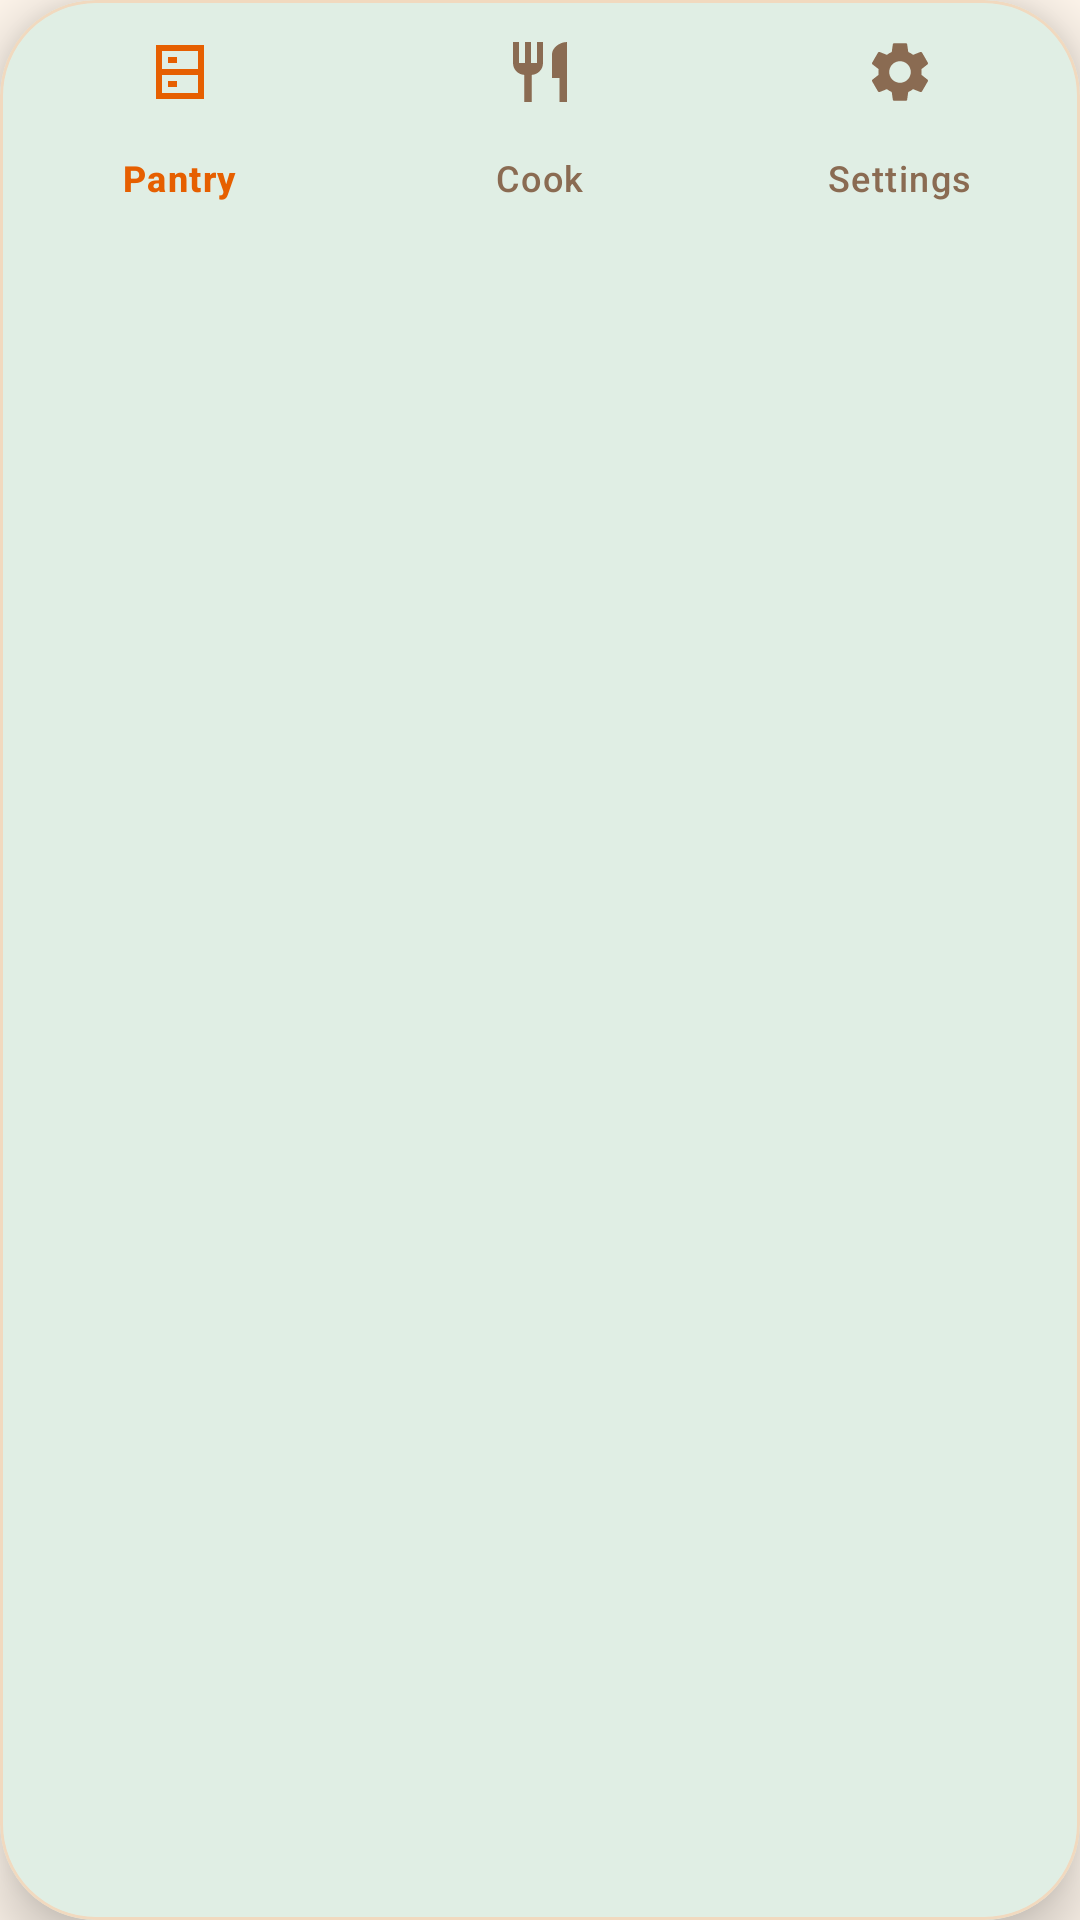

Write the Android layout XML for this screen, with the resource values it uses.
<!-- AndroidManifest.xml: application theme Theme.SmartPantryManager -->
<!-- res/layout/include_bottom_nav.xml -->
<?xml version="1.0" encoding="utf-8"?>
<com.google.android.material.card.MaterialCardView xmlns:android="http://schemas.android.com/apk/res/android"
    xmlns:app="http://schemas.android.com/apk/res-auto"
    android:layout_width="match_parent"
    android:layout_height="wrap_content"
    android:layout_marginStart="18dp"
    android:layout_marginTop="6dp"
    android:layout_marginEnd="18dp"
    android:layout_marginBottom="14dp"
    app:cardBackgroundColor="@color/surface"
    app:cardCornerRadius="32dp"
    app:cardElevation="12dp"
    app:strokeColor="@color/outline"
    app:strokeWidth="1dp">

    <com.google.android.material.bottomnavigation.BottomNavigationView
        android:id="@+id/bottomNav"
        android:layout_width="match_parent"
        android:layout_height="wrap_content"
        android:background="@android:color/transparent"
        app:elevation="0dp"
        app:itemIconTint="@color/nav_item"
        app:itemRippleColor="@color/orange_soft"
        app:itemTextColor="@color/nav_item"
        app:labelVisibilityMode="labeled"
        app:menu="@menu/bottom_nav_menu" />
</com.google.android.material.card.MaterialCardView>
<!-- resources referenced by this layout -->
<resources>
  <color name="orange_soft">#FFE3C7</color>
  <color name="outline">#F1D9BF</color>
  <color name="surface">#FFFFFF</color>
  <style name="Theme.SmartPantryManager" parent="Base.Theme.SmartPantryManager" />
  <style name="Base.Theme.SmartPantryManager" parent="Theme.Material3.DayNight.NoActionBar">
          <item name="colorPrimary">@color/green</item>
          <item name="colorOnPrimary">@color/white</item>
          <item name="colorPrimaryContainer">@color/green_soft</item>
          <item name="colorOnPrimaryContainer">@color/green_dark</item>
          <item name="colorSecondary">@color/orange</item>
          <item name="colorOnSecondary">@color/white</item>
          <item name="colorSecondaryContainer">@color/orange_soft</item>
          <item name="colorOnSecondaryContainer">@color/ink</item>
          <item name="colorSurface">@color/surface</item>
          <item name="colorOnSurface">@color/ink</item>
          <item name="colorOnSurfaceVariant">@color/muted</item>
          <item name="colorOutline">@color/outline</item>
          <item name="android:colorBackground">@color/bg</item>
          <item name="android:windowBackground">@color/bg</item>
          <item name="android:statusBarColor">@android:color/transparent</item>
          <item name="android:navigationBarColor">@android:color/transparent</item>
          <item name="materialButtonStyle">@style/Widget.Pantry.Button</item>
      </style>
  <color name="green">#1F8A3C</color>
  <color name="white">#FFFFFF</color>
  <color name="green_soft">#DDF4E0</color>
  <color name="green_dark">#0E5A28</color>
  <color name="orange">#FF7A00</color>
  <color name="ink">#2B1B0F</color>
  <color name="muted">#8A6B52</color>
  <color name="bg">#FFF6EC</color>
  <style name="Widget.Pantry.Button" parent="Widget.Material3.Button">
          <item name="cornerRadius">18dp</item>
          <item name="android:textSize">16sp</item>
          <item name="android:textStyle">bold</item>
          <item name="android:textAllCaps">false</item>
      </style>
</resources>
